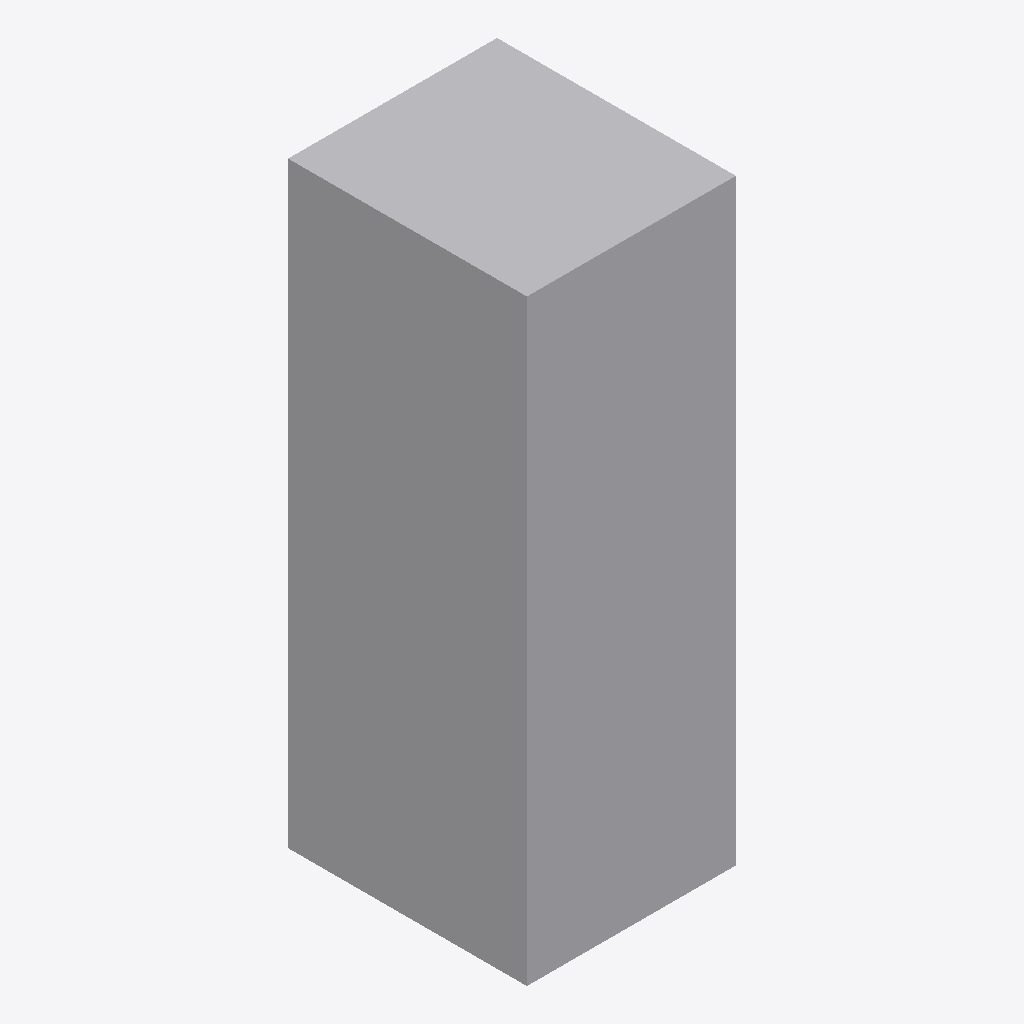
Isometric view of an IFC building model (IFC-SPF (STEP), schema IFC4, length unit metre), seen from the south-west, elements coloured by IFC class: 1 other element (light grey).
Extent 0.7 m × 0.8 m × 2.0 m (x, y, z). Storeys (1): EG at 0.00 m. Elements (1): 1 IfcBuildingElementProxy.

HEADER;
FILE_DESCRIPTION(('ViewDefinition[DesignTransferView]'),'2;1');
FILE_NAME('/dev/null','2026-11-18T07:31:32+01:00',(''),(''),'IfcOpenShell 0.8.5','IfcOpenShell 0.8.5','Nobody');
FILE_SCHEMA(('IFC4'));
ENDSEC;
DATA;
#6=IFCPROJECT('23JcUuJx551RdWJrZvFi7b',#5,'preview-geraeteplatz-kuehlgeraet',$,$,$,$,(#15),#10);
#18=IFCSITE('2q_6CKQTL4Iel0kJp6q3tF',#17,'Site',$,$,#29,$,$,$,$,$,$,$,$);
#20=IFCBUILDING('3B82VVMWz5PgGYVM7_V3If',#19,'Building',$,$,#34,$,$,$,$,$,$);
#36=IFCBUILDINGSTOREY('2$zXF3kKf9pvHNP0ZrPi5Y',#35,'EG',$,$,#43,$,$,$,0.0);
#58=IFCBUILDINGELEMENTPROXY('3cNwuAXIXFNx1S0hSv6DCI',#57,'Geräteplatz Kühlgerät',$,'Geräteplatz',#72,#65,$,.USERDEFINED.);
ENDSEC;
